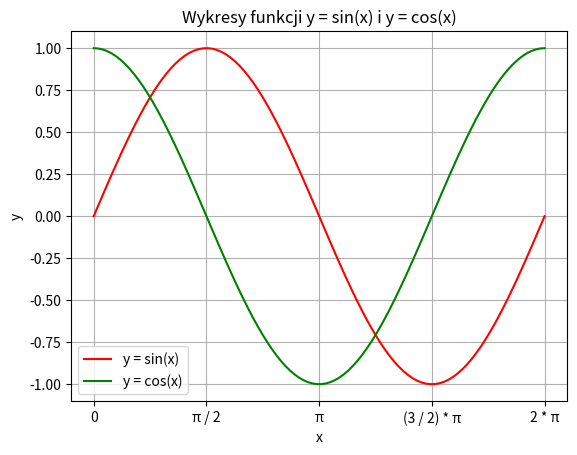

Write the Python code that produced this figure.
from matplotlib import pyplot as plt
import numpy as np

x = np.linspace(0, 2 * np.pi, 100)
y1 = np.sin(x)
y2 = np.cos(x)

plt.plot(x, y1, label='y = sin(x)', color='r')
plt.plot(x, y2, label='y = cos(x)', color='g')
plt.title('Wykresy funkcji y = sin(x) i y = cos(x)')
plt.xlabel('x')
plt.ylabel('y')
plt.grid(True)
plt.legend()

plt.xticks([0, np.pi / 2, np.pi, 3 * np.pi / 2, 2 * np.pi],
           ['0', 'π / 2', 'π', '(3 / 2) * π', '2 * π'])

plt.show()
